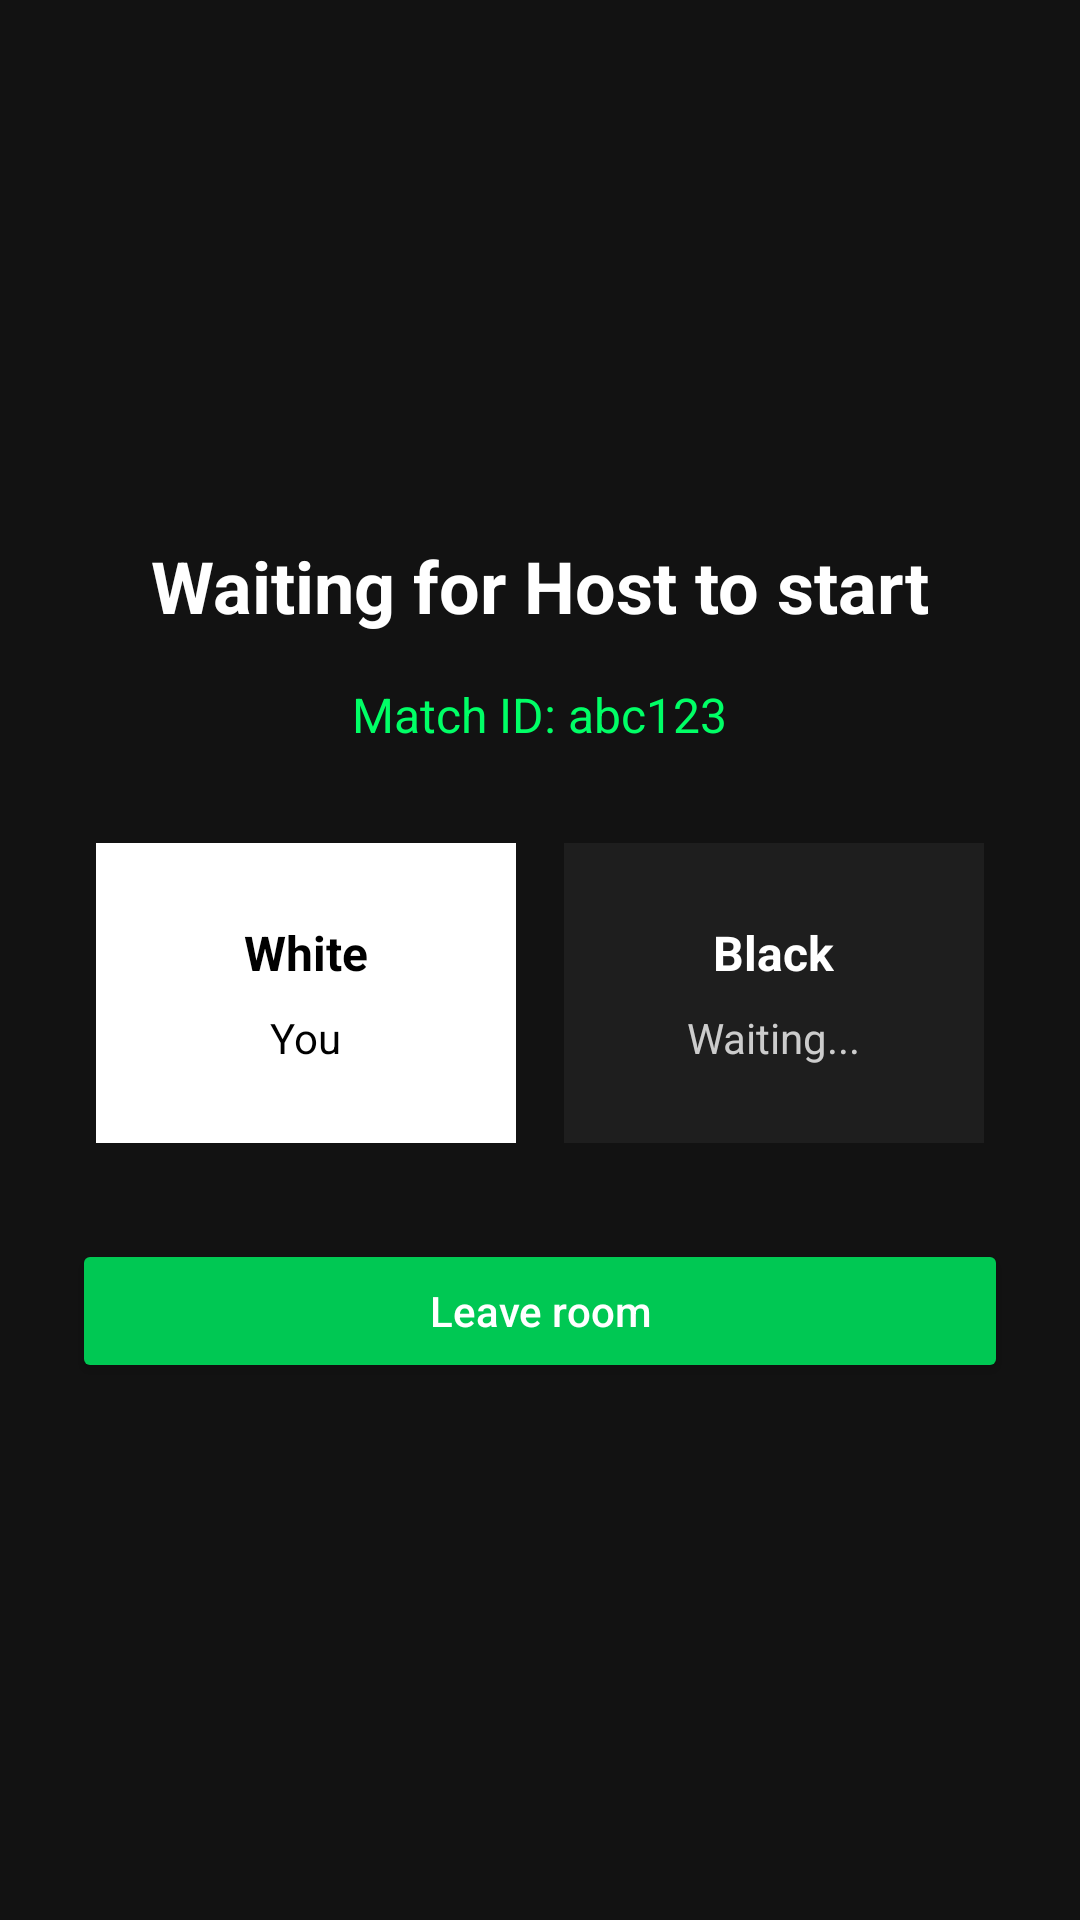

Reconstruct the res/layout file that produces this screen, plus the resources it refers to.
<!-- AndroidManifest.xml: application theme Theme.Chess_Mobile -->
<!-- res/layout/activity_friend_guest.xml -->
<?xml version="1.0" encoding="utf-8"?>
<LinearLayout xmlns:android="http://schemas.android.com/apk/res/android"
    android:layout_width="match_parent"
    android:layout_height="match_parent"
    android:orientation="vertical"
    android:gravity="center"
    android:padding="24dp"
    android:background="#121212">

    
    <TextView
        android:id="@+id/fg_waiting_title"
        android:layout_width="wrap_content"
        android:layout_height="wrap_content"
        android:text="Waiting for Host to start"
        android:textColor="#FFFFFF"
        android:textSize="24sp"
        android:textStyle="bold"
        android:layout_marginBottom="16dp" />

    
    <TextView
        android:id="@+id/fg_match_id"
        android:layout_width="wrap_content"
        android:layout_height="wrap_content"
        android:text="Match ID: abc123"
        android:textColor="#00FF66"
        android:textSize="16sp"
        android:layout_marginBottom="24dp" />

    
    <LinearLayout
        android:layout_width="match_parent"
        android:layout_height="wrap_content"
        android:orientation="horizontal"
        android:gravity="center"
        android:layout_marginBottom="24dp"
        android:weightSum="2">

        
        <LinearLayout
            android:id="@+id/player_white_fg"
            android:layout_width="0dp"
            android:layout_height="100dp"
            android:layout_weight="1"
            android:orientation="vertical"
            android:background="#1E1E1E"
            android:padding="16dp"
            android:layout_margin="8dp"
            android:gravity="center"
            android:backgroundTint="#FFFFFF"
            >

            <TextView
                android:id="@+id/fg_white_label"
                android:layout_width="wrap_content"
                android:layout_height="wrap_content"
                android:text="White"
                android:textColor="#000000"
                android:textStyle="bold"
                android:textSize="16sp" />

            <TextView
                android:id="@+id/fg_white_name"
                android:layout_width="wrap_content"
                android:layout_height="wrap_content"
                android:text="You"
                android:textColor="#000000"
                android:textSize="14sp"
                android:layout_marginTop="8dp" />
        </LinearLayout>

        
        <LinearLayout
            android:id="@+id/player_black_fg"
            android:layout_width="0dp"
            android:layout_height="100dp"
            android:layout_weight="1"
            android:orientation="vertical"
            android:background="#1E1E1E"
            android:padding="16dp"
            android:layout_margin="8dp"
            android:gravity="center"
            >

            <TextView
                android:id="@+id/fg_black_label"
                android:layout_width="wrap_content"
                android:layout_height="wrap_content"
                android:text="Black"
                android:textColor="#FFFFFF"
                android:textStyle="bold"
                android:textSize="16sp" />

            <TextView
                android:id="@+id/fg_black_name"
                android:layout_width="wrap_content"
                android:layout_height="wrap_content"
                android:text="Waiting..."
                android:textColor="#CCCCCC"
                android:textSize="14sp"
                android:layout_marginTop="8dp" />
        </LinearLayout>
    </LinearLayout>

    


    
    <Button
        android:id="@+id/btn_leave"
        android:layout_width="match_parent"
        android:layout_height="wrap_content"
        android:text="Leave room"
        android:textAllCaps="false"
        android:textColor="#FFFFFF"
        android:backgroundTint="#00C853"
        android:padding="12dp"
        />

</LinearLayout>
<!-- resources referenced by this layout -->
<resources>
  <style name="Theme.Chess_Mobile" parent="Base.Theme.Chess_Mobile" />
  <style name="Base.Theme.Chess_Mobile" parent="Theme.Material3.DayNight.NoActionBar">
          
          
      </style>
</resources>
